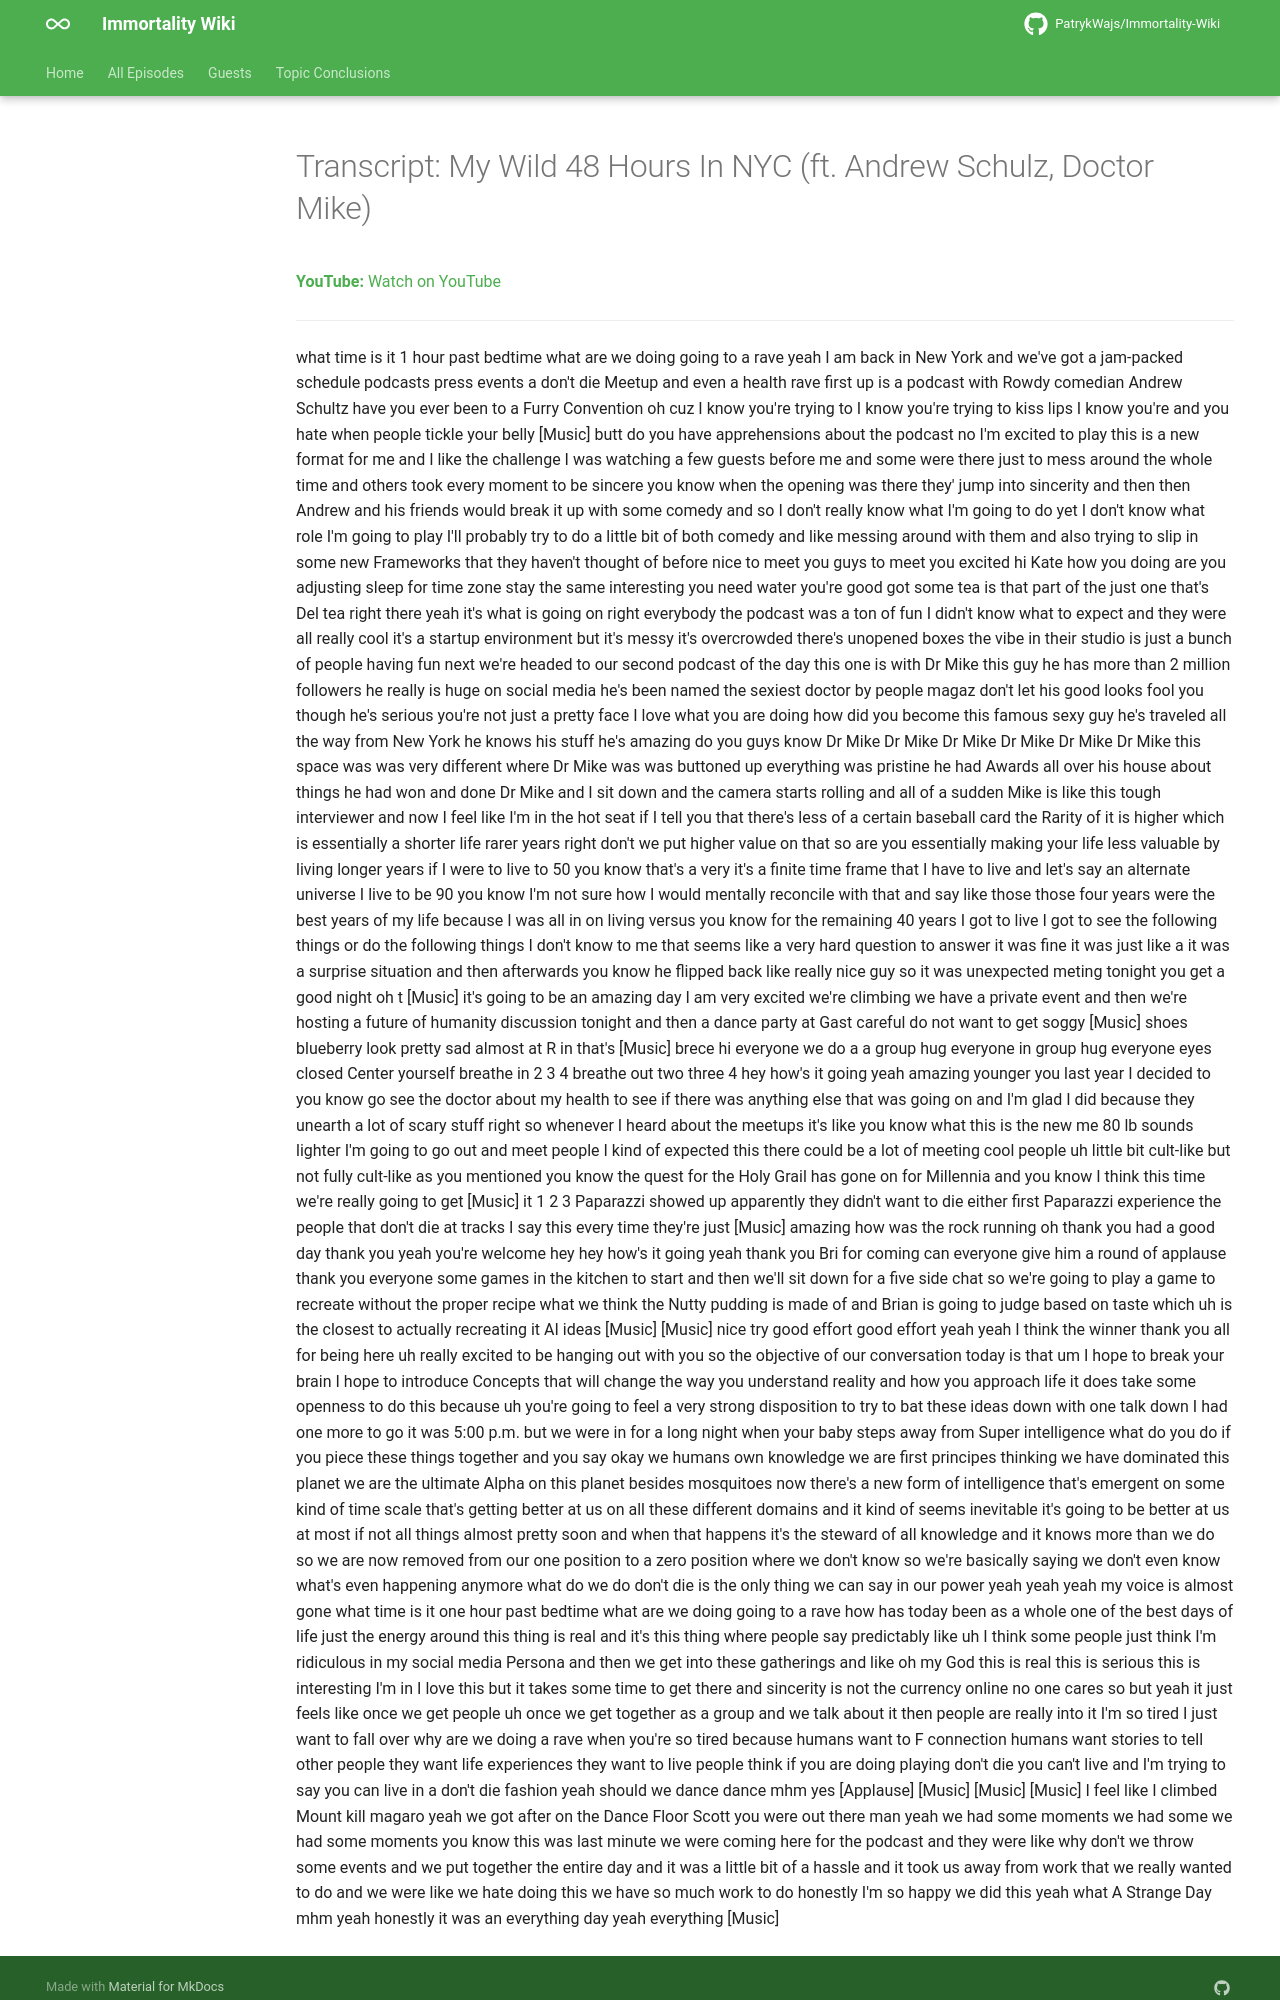

repository: PatrykWajs/Immortality-Wiki · page: Episodes/EP-55 - My Wild 48 Hours In NYC (ft. Andrew Schulz, Doctor Mike)/transcript/index.html · generator: mkdocs

---
title: "Transcript: My Wild 48 Hours In NYC (ft. Andrew Schulz, Doctor Mike)"
search:
  exclude: true
---

# Transcript: My Wild 48 Hours In NYC (ft. Andrew Schulz, Doctor Mike)

**YouTube:** [Watch on YouTube](https://www.youtube.com/watch?v=2uPvDTdzjlE)

---
